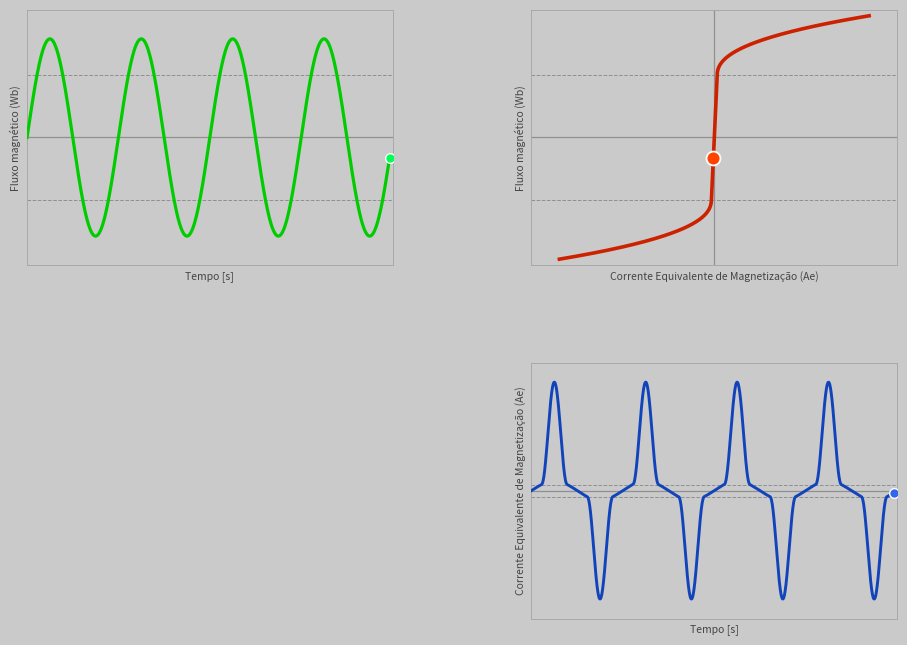

Write Python code to recreate this figure.
"""
Power Transformer Over-Excitation Animation
============================================
Layout – 2x2 equal-size subplots:
  - Top-left    : sinusoidal green flux waveform (builds over time)
  - Bottom-left : empty (intentionally blank)
  - Top-right   : red S-curve (core saturation characteristic) + animated dot
  - Bottom-right: blue magnetizing current waveform (distorted, peaked)

Axis labels are shown on each active subplot (no tick numbers).
Animation plays at half the original speed (15 fps saved, same frame count).
"""

import numpy as np
import matplotlib.pyplot as plt
import matplotlib.gridspec as gridspec
from matplotlib.animation import FuncAnimation, PillowWriter

# ============================================================
# Physics: nonlinear core saturation model
# ============================================================
T        = 1.0            # fundamental period [s]
OMEGA    = 2 * np.pi / T
PHI_MAX  = 1.58           # peak flux (saturation knee at 1.0)
PHI_KNEE = 1.0            # knee-point flux


def im_of_phi(phi):
    """Magnetizing current as a strongly nonlinear function of flux."""
    k_lin  = 0.22          # slope in linear (unsaturated) region
    k_sat  = 13.0          # gain in saturated region
    n_sat  = 2.35          # exponent (controls sharpness of peaks)
    excess = np.maximum(np.abs(phi) - PHI_KNEE, 0.0)
    return k_lin * phi + k_sat * excess ** n_sat * np.sign(phi)


# ============================================================
# Pre-compute time-domain waveforms
# ============================================================
N_CYCLES = 4
DURATION = N_CYCLES * T
N_PTS    = 4000

t   = np.linspace(0, DURATION, N_PTS)
phi = PHI_MAX * np.sin(OMEGA * t)
im  = im_of_phi(phi)

# Static core characteristic (full S-curve)
phi_char = np.linspace(-1.95, 1.95, 900)
im_char  = im_of_phi(phi_char)

# ============================================================
# Figure & axes
# ============================================================
BG_COLOR   = '#CACACA'    # light-grey background
GRID_COLOR = '#A8A8A8'    # soft grey grid
REF_COLOR  = '#909090'    # reference / center lines

fig = plt.figure(figsize=(10, 7), facecolor=BG_COLOR)
gs  = gridspec.GridSpec(
    2, 2,
    left=0.10, right=0.97,
    top=0.96,  bottom=0.09,
    wspace=0.38, hspace=0.38,
)

ax_phi = fig.add_subplot(gs[0, 0])   # top-left    : flux waveform
# gs[1, 0] is intentionally left empty (no subplot created)
ax_sat = fig.add_subplot(gs[0, 1])   # top-right   : saturation curve
ax_im  = fig.add_subplot(gs[1, 1])   # bottom-right: magnetizing current

# Uniform visual style: no tick numbers, clean spines, soft grid
LABEL_STYLE = dict(fontsize=7.5, color='#444444', labelpad=4)

for ax in (ax_phi, ax_sat, ax_im):
    ax.set_facecolor(BG_COLOR)
    ax.set_xticks([])
    ax.set_yticks([])
    for sp in ax.spines.values():
        sp.set_color(GRID_COLOR)
        sp.set_linewidth(0.7)
    ax.grid(True, color=GRID_COLOR, linewidth=0.45, alpha=0.7)

# Axis labels (descriptive text only, no tick values)
ax_phi.set_ylabel('Fluxo magnético (Wb)',                    **LABEL_STYLE)
ax_phi.set_xlabel('Tempo [s]',                               **LABEL_STYLE)
ax_sat.set_ylabel('Fluxo magnético (Wb)',                    **LABEL_STYLE)
ax_sat.set_xlabel('Corrente Equivalente de Magnetização (Ae)', **LABEL_STYLE)
ax_im.set_ylabel('Corrente Equivalente de Magnetização (Ae)', **LABEL_STYLE)
ax_im.set_xlabel('Tempo [s]',                                **LABEL_STYLE)

# ---- axis limits ----
PHI_LIM = (-2.05, 2.05)
I_PEAK  = max(abs(im.min()), abs(im.max()))
I_LIM   = (-I_PEAK * 1.18, I_PEAK * 1.18)
I_CHAR_LIM = (im_char.min() * 1.18, im_char.max() * 1.18)

ax_phi.set_xlim(0, DURATION);         ax_phi.set_ylim(PHI_LIM)
ax_sat.set_xlim(I_CHAR_LIM);          ax_sat.set_ylim(PHI_LIM)
ax_im.set_xlim(0, DURATION);          ax_im.set_ylim(I_LIM)

# ---- centre / reference lines ----
for ax in (ax_phi, ax_im):
    ax.axhline(0, color=REF_COLOR, lw=0.9)
ax_sat.axhline(0, color=REF_COLOR, lw=0.9)
ax_sat.axvline(0, color=REF_COLOR, lw=0.9)

# Dashed horizontal lines at saturation knee on flux and S-curve panels
for lv in (PHI_KNEE, -PHI_KNEE):
    ax_phi.axhline(lv, color=REF_COLOR, lw=0.7, ls='--')
    ax_sat.axhline(lv, color=REF_COLOR, lw=0.7, ls='--')

# Dashed horizontal lines on current panel at the current values that
# correspond to the saturation knee point (im_of_phi(±PHI_KNEE))
IM_KNEE = im_of_phi(PHI_KNEE)   # positive knee current
for lv in (IM_KNEE, -IM_KNEE):
    ax_im.axhline(lv, color=REF_COLOR, lw=0.7, ls='--')

# ---- static S-curve (core characteristic) ----
# x = magnetizing current, y = flux  →  matches reference image orientation
ax_sat.plot(im_char, phi_char, color='#CC2200', lw=2.6, zorder=3)

# ============================================================
# Animated artists
# ============================================================
FPS      = 30
N_FRAMES = int(FPS * DURATION)

line_phi, = ax_phi.plot([], [], color='#00CC00', lw=2.3, zorder=3)
line_im,  = ax_im.plot([],  [], color='#1144BB', lw=2.1, zorder=3)

# Dot on saturation curve (orange, prominent)
dot_sat, = ax_sat.plot([], [], 'o',
                        color='#FF4400', ms=10,
                        mec='white', mew=1.3, zorder=5)

# Trailing dots on flux and current plots (show current position)
dot_phi, = ax_phi.plot([], [], 'o',
                        color='#00FF55', ms=7,
                        mec='white', mew=1.0, zorder=5)
dot_im,  = ax_im.plot([],  [], 'o',
                        color='#3366EE', ms=7,
                        mec='white', mew=1.0, zorder=5)


def init():
    for artist in (line_phi, line_im, dot_sat, dot_phi, dot_im):
        artist.set_data([], [])
    return line_phi, line_im, dot_sat, dot_phi, dot_im


def animate(frame):
    # Map frame index → data index
    idx = max(1, int(round(frame / N_FRAMES * N_PTS)))
    idx = min(idx, N_PTS - 1)

    # Build waveforms progressively (left to right in time)
    line_phi.set_data(t[:idx],  phi[:idx])
    line_im.set_data( t[:idx],  im[:idx])

    # Animated dots track the current operating point
    dot_sat.set_data([im[idx - 1]],  [phi[idx - 1]])   # (x=i, y=phi) on S-curve
    dot_phi.set_data([t[idx - 1]],   [phi[idx - 1]])
    dot_im.set_data( [t[idx - 1]],   [im[idx - 1]])

    return line_phi, line_im, dot_sat, dot_phi, dot_im


# ============================================================
# Render and save
# ============================================================
anim = FuncAnimation(
    fig, animate, init_func=init,
    frames=N_FRAMES, interval=1000 // FPS, blit=True,
)

OUTPUT  = 'transformer_overexcitation.gif'
FPS_OUT = FPS // 2          # save at half speed (15 fps) → 2× slower playback
print(f"Rendering {N_FRAMES} frames, saved at {FPS_OUT} fps (half speed) …")
anim.save(OUTPUT, writer=PillowWriter(fps=FPS_OUT), dpi=90)
plt.close(fig)
print(f"Saved: {OUTPUT}")
